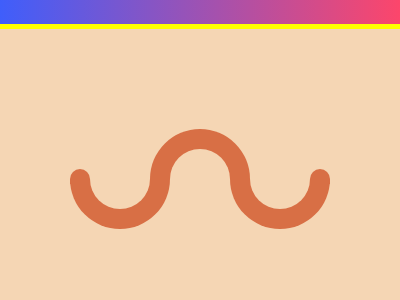

Give the HTML and CSS whose rendering is this image.

<!-- file: index.html -->
<!DOCTYPE html>
<html lang="en">

<head>
    <meta charset="UTF-8">
    <meta http-equiv="X-UA-Compatible" content="IE=edge">
    <meta name="viewport" content="width=device-width, initial-scale=1.0">
    <link rel="stylesheet" href="css/style.css">
    <title>Wiggly Moustache</title>
</head>

<body>
    <section>
        <div id="a"></div>
        <div id="b"></div>
        <div id="c"></div>
        <div id="d"></div>
        <div id="e"></div>
        <div id="f"></div>
        <div id="g"></div>
        <div id="h"></div>
    </section>
</body>

</html>

/* file: css/style.css */
body {
    margin: 0;
    padding: 0;
    box-sizing: border-box;
    display: flex;
    flex-direction: column;
    align-items: center;
    background: rgb(63,94,251);
    background: linear-gradient(90deg, rgba(63,94,251,1) 0%, rgba(252,70,107,1) 100%);
  }
  section {
    width: 400px;
    height: 300px;
    border: 5px solid yellow;
    background: #F5D6B4;
    position: relative;
    margin-top: 1.5rem;
  }

  
  #a {
    position: absolute;
    width: 100px;
    height: 50px;
    background: #D86F45;
    top: 100px;
    left: 150px;
    border-radius: 100px 100px 0 0;
  }
  #b {    
    position: absolute;
    width: 60px;
    height: 100px;
    background: #F5D6B4;
    top: 120px;
    left: 170px;
    border-radius: 100px 100px 0 0;
  }
    
  #c {
    position: absolute;
    width: 100px;
    height: 50px;
    background: #D86F45;
    top: 150px;
    left: 70px;
    border-radius: 0 0 100px 100px
  }
    #d {
    position: absolute;
    width: 100px;
    height: 50px;
    background: #D86F45;
    top: 150px;
    left: 230px;
    border-radius: 0 0 100px 100px;
  }
  #e {
    position: absolute;
    background: #F5D6B4;
    width: 60px;
    height: 50px;
    border-radius: 0 0 100px 100px;
    top: 130px;
    left: 90px
  }
  #f {
    position: absolute;
    background: #F5D6B4;
    width: 60px;
    height: 50px;
    border-radius: 0 0 100px 100px;
    top: 130px;
    left: 250px
  }
    #g {
    position: absolute;
    background: #D86F45;
    width: 20px;
    height: 15px;
    border-radius: 100px 100px 0 0 ;
    top: 140px;
    left: 70px
  }
      #h {
    position: absolute;
    background: #D86F45;
    width: 20px;
    height: 15px;
    border-radius: 100px 100px 0 0 ;
    top: 140px;
    left: 310px
  }